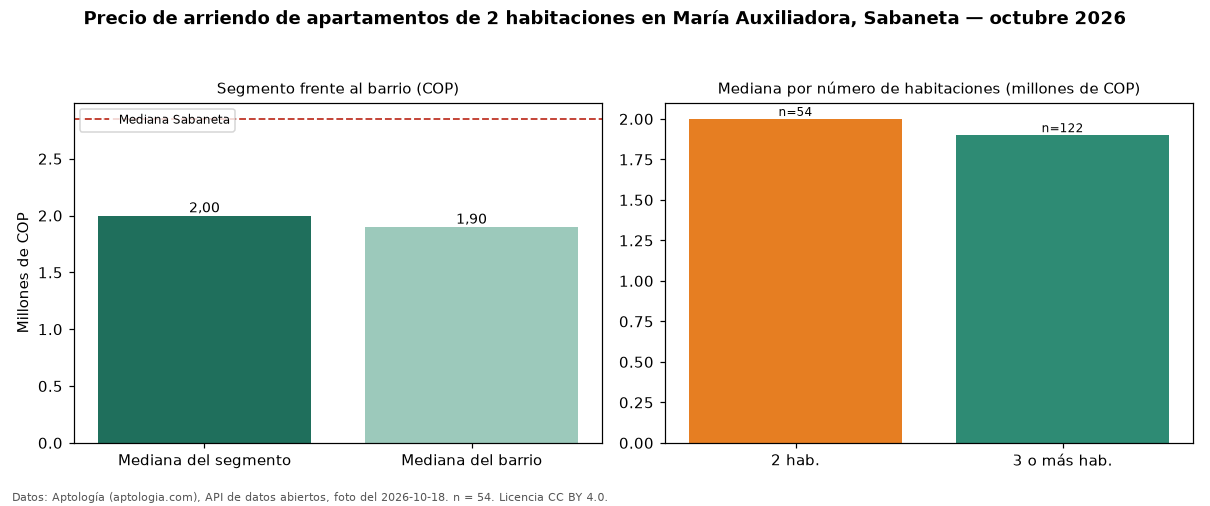

The data file committed next to this chart (first rows):
seccion, metrica, valor_cop, n
precio, mediana, 2000000, 54
habitaciones, 2, 2000000, 54
habitaciones, 3+, 1900000, 122
barrio, mediana_barrio_todos_los_tamanos, 1900000, 181
ciudad, mediana_ciudad, 2850000, 
fuente, fecha_foto, 2026-10-18, 
fuente, atribucion, https://www.aptologia.com/arriendo/saban…, 
